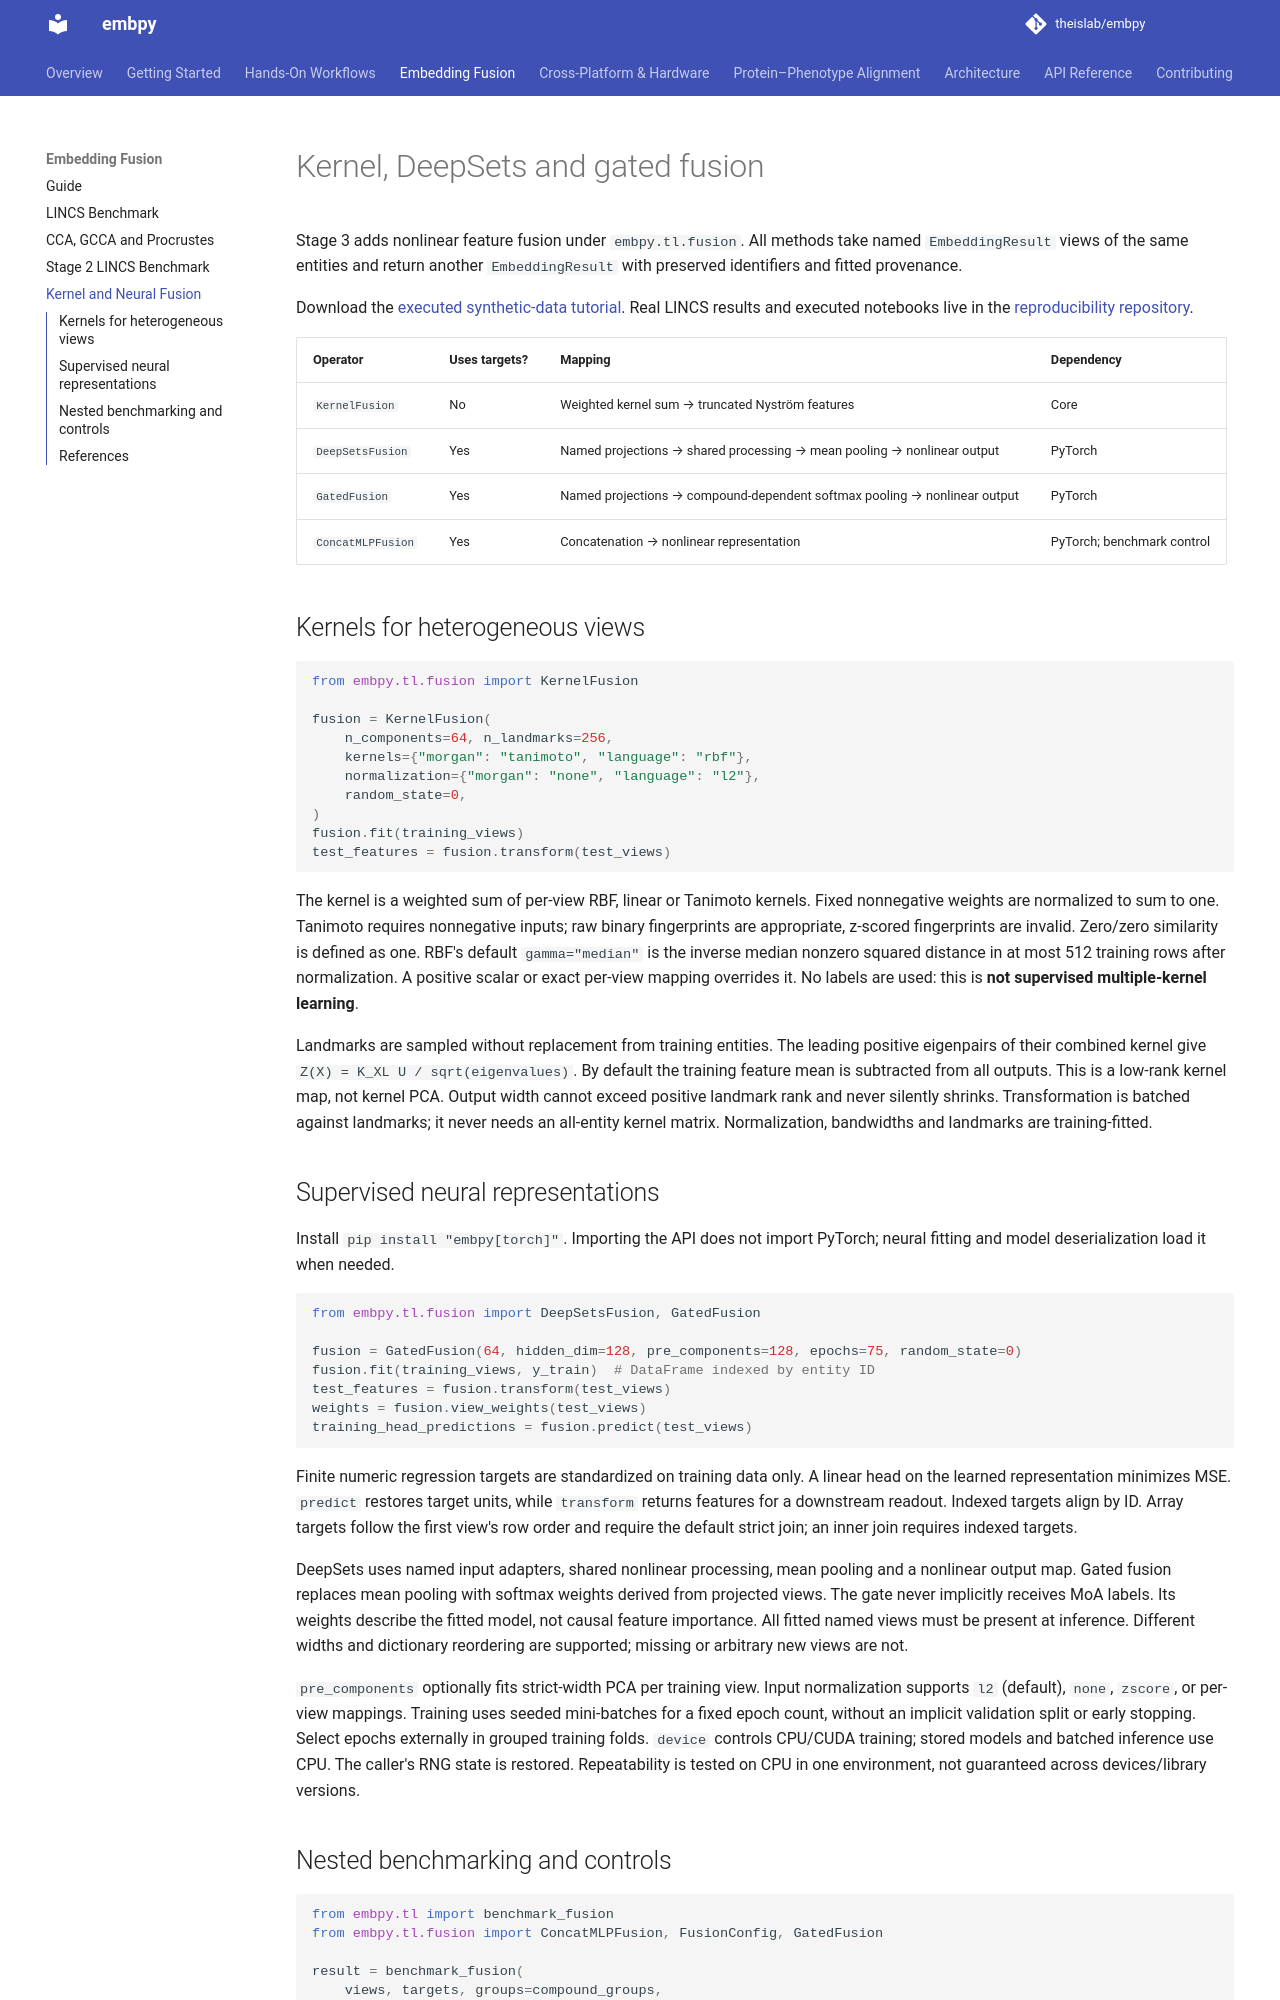

repository: theislab/embpy · page: fusion_nonlinear/index.html · generator: mkdocs

# Kernel, DeepSets and gated fusion

Stage 3 adds nonlinear feature fusion under `embpy.tl.fusion`. All methods take
named `EmbeddingResult` views of the same entities and return another
`EmbeddingResult` with preserved identifiers and fitted provenance.

Download the [executed synthetic-data tutorial](notebooks/09_fusion_nonlinear.ipynb).
Real LINCS results and executed notebooks live in the
[reproducibility repository](https://github.com/theislab/embpy_reproducibility/tree/next-main/small_molecule/lincs/fusion).

| Operator | Uses targets? | Mapping | Dependency |
|---|---|---|---|
| `KernelFusion` | No | Weighted kernel sum → truncated Nyström features | Core |
| `DeepSetsFusion` | Yes | Named projections → shared processing → mean pooling → nonlinear output | PyTorch |
| `GatedFusion` | Yes | Named projections → compound-dependent softmax pooling → nonlinear output | PyTorch |
| `ConcatMLPFusion` | Yes | Concatenation → nonlinear representation | PyTorch; benchmark control |

## Kernels for heterogeneous views

```python
from embpy.tl.fusion import KernelFusion

fusion = KernelFusion(
    n_components=64, n_landmarks=256,
    kernels={"morgan": "tanimoto", "language": "rbf"},
    normalization={"morgan": "none", "language": "l2"},
    random_state=0,
)
fusion.fit(training_views)
test_features = fusion.transform(test_views)
```

The kernel is a weighted sum of per-view RBF, linear or Tanimoto kernels.
Fixed nonnegative weights are normalized to sum to one. Tanimoto requires
nonnegative inputs; raw binary fingerprints are appropriate, z-scored
fingerprints are invalid. Zero/zero similarity is defined as one.
RBF's default `gamma="median"` is the inverse median nonzero squared distance
in at most 512 training rows after normalization. A positive scalar or exact
per-view mapping overrides it. No labels are used: this is **not supervised
multiple-kernel learning**.

Landmarks are sampled without replacement from training entities. The leading
positive eigenpairs of their combined kernel give
`Z(X) = K_XL U / sqrt(eigenvalues)`. By default the training feature mean is
subtracted from all outputs. This is a low-rank kernel map, not kernel PCA.
Output width cannot exceed positive landmark rank and never silently shrinks.
Transformation is batched against landmarks; it never needs an all-entity
kernel matrix. Normalization, bandwidths and landmarks are training-fitted.

## Supervised neural representations

Install `pip install "embpy[torch]"`. Importing the API does not import PyTorch;
neural fitting and model deserialization load it when needed.

```python
from embpy.tl.fusion import DeepSetsFusion, GatedFusion

fusion = GatedFusion(64, hidden_dim=128, pre_components=128, epochs=75, random_state=0)
fusion.fit(training_views, y_train)  # DataFrame indexed by entity ID
test_features = fusion.transform(test_views)
weights = fusion.view_weights(test_views)
training_head_predictions = fusion.predict(test_views)
```

Finite numeric regression targets are standardized on training data only. A
linear head on the learned representation minimizes MSE. `predict` restores
target units, while `transform` returns features for a downstream readout.
Indexed targets align by ID. Array targets follow the first view's row order
and require the default strict join; an inner join requires indexed targets.

DeepSets uses named input adapters, shared nonlinear processing, mean pooling
and a nonlinear output map. Gated fusion replaces mean pooling with softmax
weights derived from projected views. The gate never implicitly receives MoA
labels. Its weights describe the fitted model, not causal feature importance.
All fitted named views must be present at inference. Different widths and
dictionary reordering are supported; missing or arbitrary new views are not.

`pre_components` optionally fits strict-width PCA per training view. Input
normalization supports `l2` (default), `none`, `zscore`, or per-view mappings.
Training uses seeded mini-batches for a fixed epoch count, without an implicit
validation split or early stopping. Select epochs externally in grouped
training folds. `device` controls CPU/CUDA training; stored models and batched
inference use CPU. The caller's RNG state is restored. Repeatability is tested
on CPU in one environment, not guaranteed across devices/library versions.
